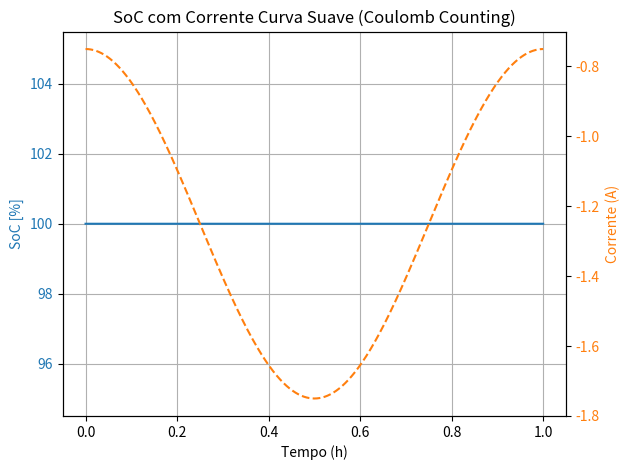

Write the Python code that produced this figure.
import numpy as np
import matplotlib.pyplot as plt

# Parâmetros da bateria
capacidade_nominal = 2.5  # Ah
soc_inicial = 1.0         # 100%

# Tempo de simulação
tempo_total_s = 3600
dt = 1  # passo de tempo (s)
tempo = np.arange(0, tempo_total_s, dt)

# Corrente como função curva suave (ex: senoidal decrescente)
# Começa com 0.5A, oscila suavemente, e termina por volta de -2A
corrente = 0.5 * np.cos(2 * np.pi * tempo / tempo_total_s) - 1.25

# Inicializar SoC
soc = [soc_inicial]

# Contagem de coulombs
for i in range(1, tempo_total_s):
    corrente_inst = corrente[i]
    delta_soc = -(corrente_inst * dt / 3600) / capacidade_nominal
    novo_soc = soc[-1] + delta_soc
    novo_soc = max(0, min(1, novo_soc))  # limitar entre 0 e 1
    soc.append(novo_soc)

    # Mostrar dados no terminal a cada 5 minutos
    if i % 300 == 0:
        print(f"Tempo: {i//60:02d} min - Corrente: {corrente_inst:.2f} A - SoC: {novo_soc*100:.1f}%")

# Plot
tempo_horas = tempo / 3600

fig, ax1 = plt.subplots()

color = 'tab:blue'
ax1.set_xlabel('Tempo (h)')
ax1.set_ylabel('SoC [%]', color=color)
ax1.plot(tempo_horas, np.array(soc) * 100, color=color)
ax1.tick_params(axis='y', labelcolor=color)
ax1.grid(True)

ax2 = ax1.twinx()
color = 'tab:orange'
ax2.set_ylabel('Corrente (A)', color=color)
ax2.plot(tempo_horas, corrente, color=color, linestyle='--')
ax2.tick_params(axis='y', labelcolor=color)

plt.title('SoC com Corrente Curva Suave (Coulomb Counting)')
plt.tight_layout()
plt.show()
